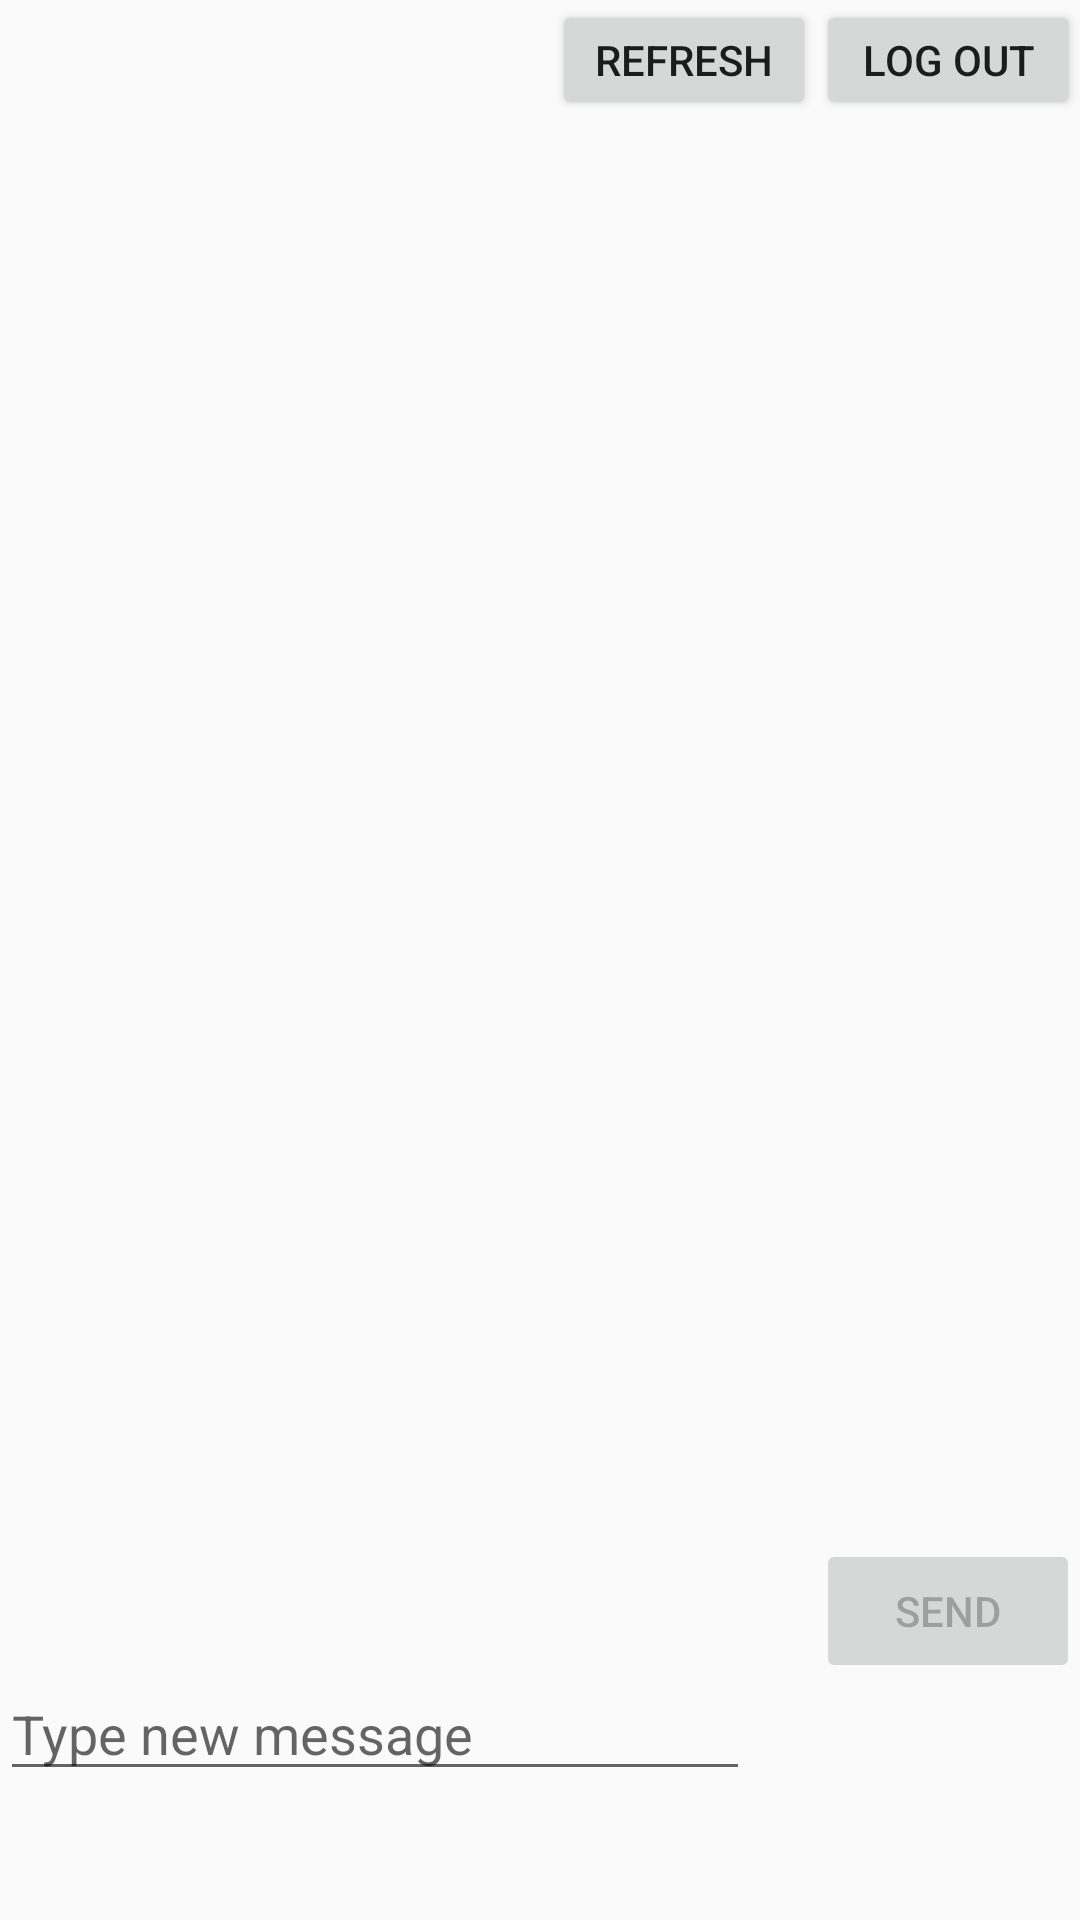

Write the Android layout XML for this screen, with the resource values it uses.
<!-- AndroidManifest.xml: application theme AppTheme -->
<!-- res/layout/activity_message.xml -->
<?xml version="1.0" encoding="utf-8"?>
<LinearLayout
    xmlns:android="http://schemas.android.com/apk/res/android"
    xmlns:tools="http://schemas.android.com/tools"
    android:layout_width="match_parent"
    android:layout_height="match_parent"
    android:orientation="vertical"
    tools:context="kenjic.dusan.chatapplication.MessageActivity">

    <RelativeLayout
        android:layout_width="match_parent"
        android:layout_height="40dp">

        <TextView
            android:id="@+id/msg_contact_name"
            android:layout_width="wrap_content"
            android:layout_height="wrap_content"
            android:layout_alignParentLeft="true"
            android:layout_centerInParent="true"
            android:textSize="18sp"/>

        <Button
            android:id="@+id/btn_refresh_msg"
            android:layout_width="wrap_content"
            android:layout_height="wrap_content"
            android:layout_toLeftOf="@+id/logoutMsg_btn"
            android:text="@string/btn_rfsh"/>

        <Button
            android:id="@+id/logoutMsg_btn"
            android:layout_width="wrap_content"
            android:layout_height="wrap_content"
            android:text="@string/logout"
            android:layout_centerInParent="true"
            android:layout_alignParentRight="true"/>


    </RelativeLayout>

    <LinearLayout
        android:layout_width="match_parent"
        android:layout_height="match_parent"
        android:orientation="vertical"
        android:weightSum="7">

        <ListView
            android:id="@+id/list_msg"
            android:layout_width="match_parent"
            android:layout_height="wrap_content"
            android:layout_weight="6">

        </ListView>

        <RelativeLayout
            android:layout_width="match_parent"
            android:layout_height="wrap_content"
            android:layout_gravity="bottom"
            android:layout_weight="1">

            <EditText
                android:id="@+id/txtMsg"
                android:layout_width="250dp"
                android:layout_height="wrap_content"
                android:layout_centerInParent="true"
                android:layout_alignParentLeft="true"
                android:hint="@string/type_message" />

            <Button
                android:id="@+id/send_btn"
                android:layout_width="wrap_content"
                android:layout_height="wrap_content"
                android:text="@string/send"
                android:layout_alignParentRight="true"
                android:enabled="false"/>

        </RelativeLayout>


    </LinearLayout>


</LinearLayout>
<!-- resources referenced by this layout -->
<resources>
  <string name="btn_rfsh">Refresh</string>
  <string name="logout">Log Out</string>
  <string name="send">Send</string>
  <string name="type_message">Type new message</string>
  <style name="AppTheme" parent="Theme.AppCompat.DayNight">
          
          <item name="colorPrimary">@color/primary_material_light</item>
          <item name="colorPrimaryDark">@color/primary_dark_material_light</item>
          <item name="colorAccent">@color/accent_material_light</item>
      </style>
</resources>
